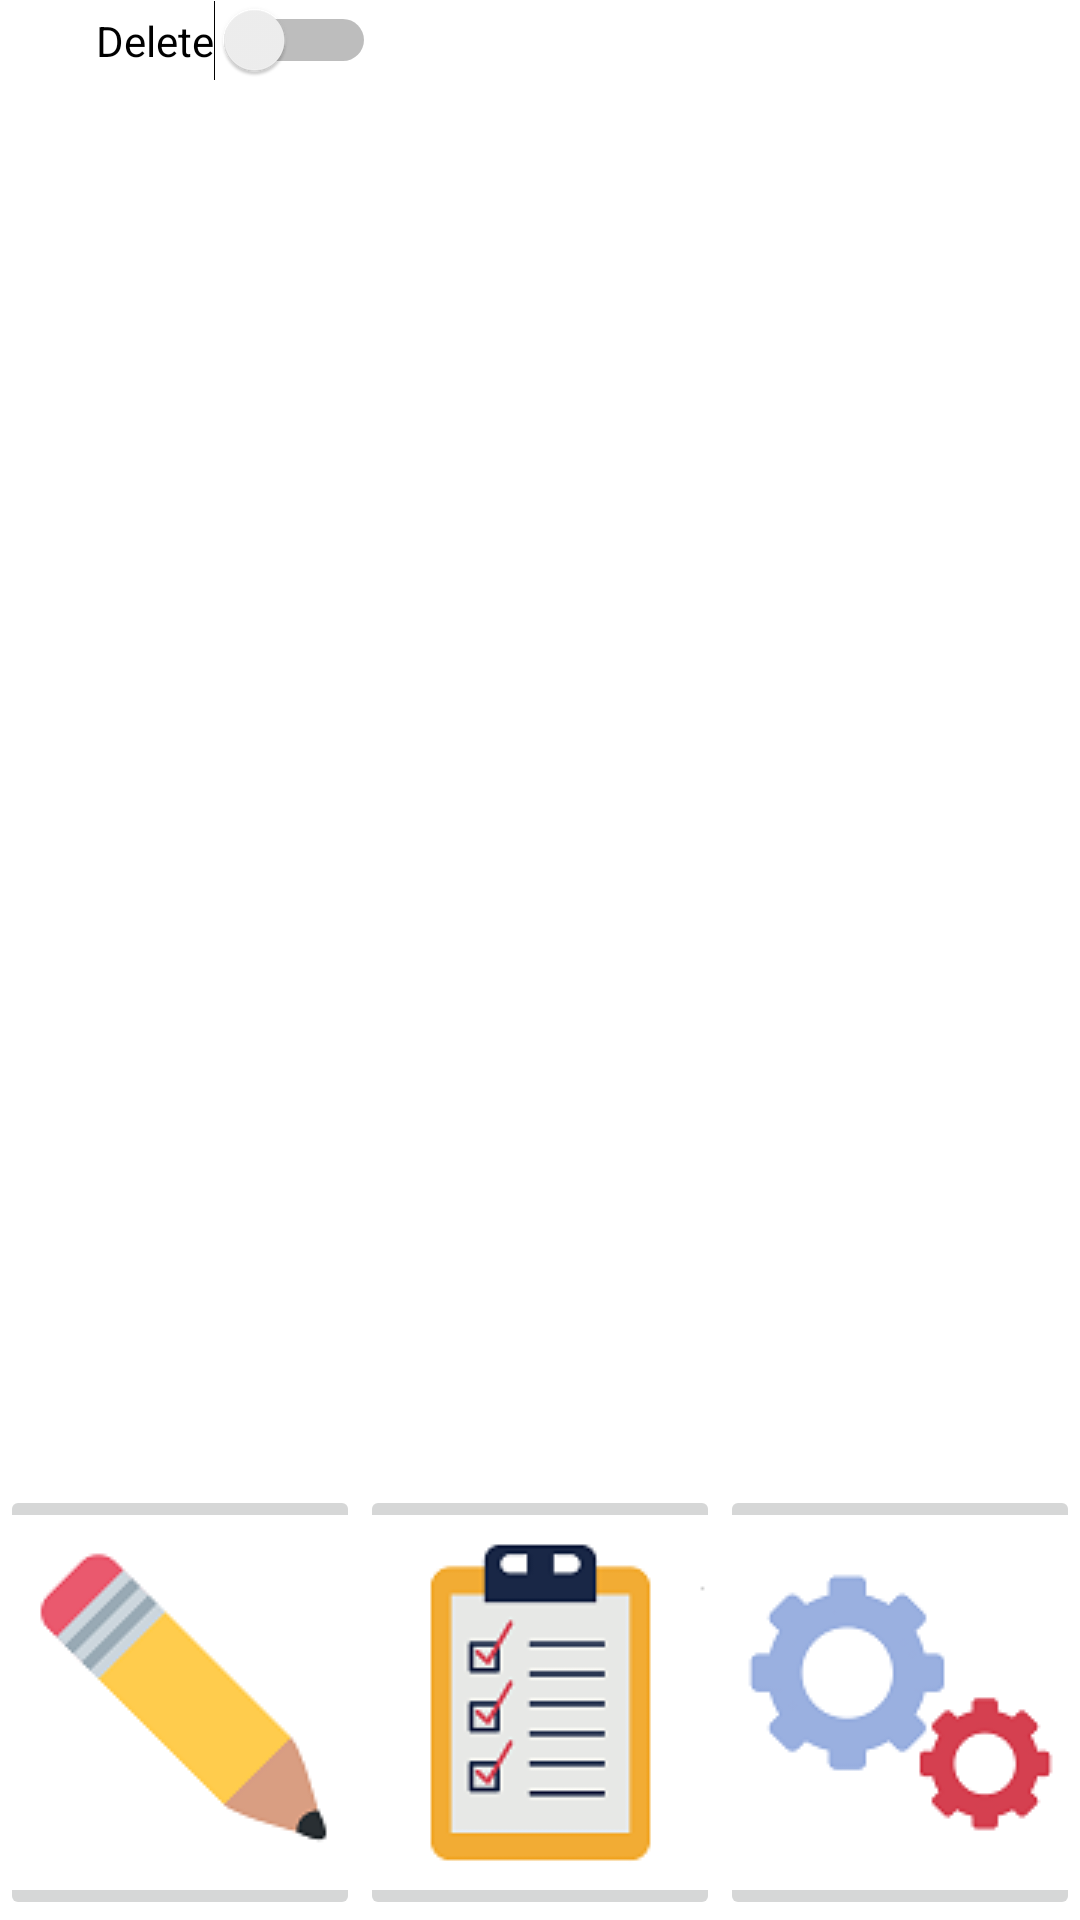

Layout XML and referenced resources for this Android screen:
<!-- AndroidManifest.xml: application theme Theme.PriorityApp -->
<!-- res/layout/activity_list.xml -->
<?xml version="1.0" encoding="utf-8"?>
<androidx.constraintlayout.widget.ConstraintLayout xmlns:android="http://schemas.android.com/apk/res/android"
    xmlns:app="http://schemas.android.com/apk/res-auto"
    xmlns:tools="http://schemas.android.com/tools"
    android:id="@+id/colorLayout"
    android:layout_width="match_parent"
    android:layout_height="match_parent"
    tools:context=".ListActivity">

    <androidx.constraintlayout.widget.ConstraintLayout
        android:id="@+id/constraintLayout2"
        android:layout_width="match_parent"
        android:layout_height="wrap_content"
        android:background="@color/toolbar_background"
        app:layout_constraintEnd_toEndOf="parent"
        app:layout_constraintStart_toStartOf="parent"
        app:layout_constraintTop_toTopOf="parent">

        <Switch
            android:id="@+id/switchDelete"
            android:layout_width="wrap_content"
            android:layout_height="wrap_content"
            android:layout_marginStart="32dp"
            android:text="Delete"
            app:layout_constraintBottom_toBottomOf="parent"
            app:layout_constraintStart_toStartOf="parent"
            app:layout_constraintTop_toTopOf="parent" />


    </androidx.constraintlayout.widget.ConstraintLayout>

    <LinearLayout
        android:id="@+id/navbar"
        android:layout_width="wrap_content"
        android:layout_height="wrap_content"
        android:orientation="horizontal"
        app:layout_constraintBottom_toBottomOf="parent"
        app:layout_constraintEnd_toEndOf="parent"
        app:layout_constraintStart_toStartOf="parent"
        app:layout_constraintTop_toTopOf="parent"
        app:layout_constraintVertical_bias="1.0">

        <ImageButton
            android:id="@+id/note"
            android:layout_width="wrap_content"
            android:layout_height="wrap_content"
            android:layout_weight="1"
            app:srcCompat="@drawable/pencil"
            tools:ignore="SpeakableTextPresentCheck" />

        <ImageButton
            android:id="@+id/list"
            android:layout_width="wrap_content"
            android:layout_height="wrap_content"
            android:layout_weight="1"
            app:srcCompat="@drawable/list"
            tools:ignore="SpeakableTextPresentCheck" />

        <ImageButton
            android:id="@+id/setting"
            android:layout_width="wrap_content"
            android:layout_height="wrap_content"
            android:layout_weight="1"
            app:srcCompat="@drawable/setting2"
            tools:ignore="SpeakableTextPresentCheck" />
    </LinearLayout>

    <androidx.recyclerview.widget.RecyclerView
        android:id="@+id/rvLists"
        android:layout_width="match_parent"
        android:layout_height="wrap_content"
        android:layout_marginLeft="8dp"
        android:layout_marginTop="8dp"
        android:layout_marginRight="8dp"
        android:layout_weight="1"
        app:layout_constraintEnd_toEndOf="parent"
        app:layout_constraintStart_toStartOf="parent"
        app:layout_constraintTop_toBottomOf="@+id/constraintLayout2" />


</androidx.constraintlayout.widget.ConstraintLayout>
<!-- resources referenced by this layout -->
<resources>
  <!-- drawable list: png bitmap (drawable-v24, 5094 bytes) -->
  <!-- drawable pencil: png bitmap (drawable-v24, 3759 bytes) -->
  <!-- drawable setting2: png bitmap (drawable-v24, 5548 bytes) -->
  <style name="Theme.PriorityApp" parent="Theme.MaterialComponents.DayNight.DarkActionBar">
          
          <item name="colorPrimary">@color/purple_500</item>
          <item name="colorPrimaryVariant">@color/purple_700</item>
          <item name="colorOnPrimary">@color/white</item>
          
          <item name="colorSecondary">@color/teal_200</item>
          <item name="colorSecondaryVariant">@color/teal_700</item>
          <item name="colorOnSecondary">@color/black</item>
          
          <item name="android:statusBarColor" tools:targetApi="l">?attr/colorPrimaryVariant</item>
          
      </style>
  <!-- not gathered from this repository: default colours our renderer supplied (Android Studio template values) -->
  <color name="purple_500">#FF6200EE</color>
  <color name="purple_700">#FF3700B3</color>
  <color name="teal_200">#FF03DAC5</color>
  <color name="teal_700">#FF018786</color>
  <color name="black">#FF000000</color>
  <color name="white">#FFFFFFFF</color>
</resources>
